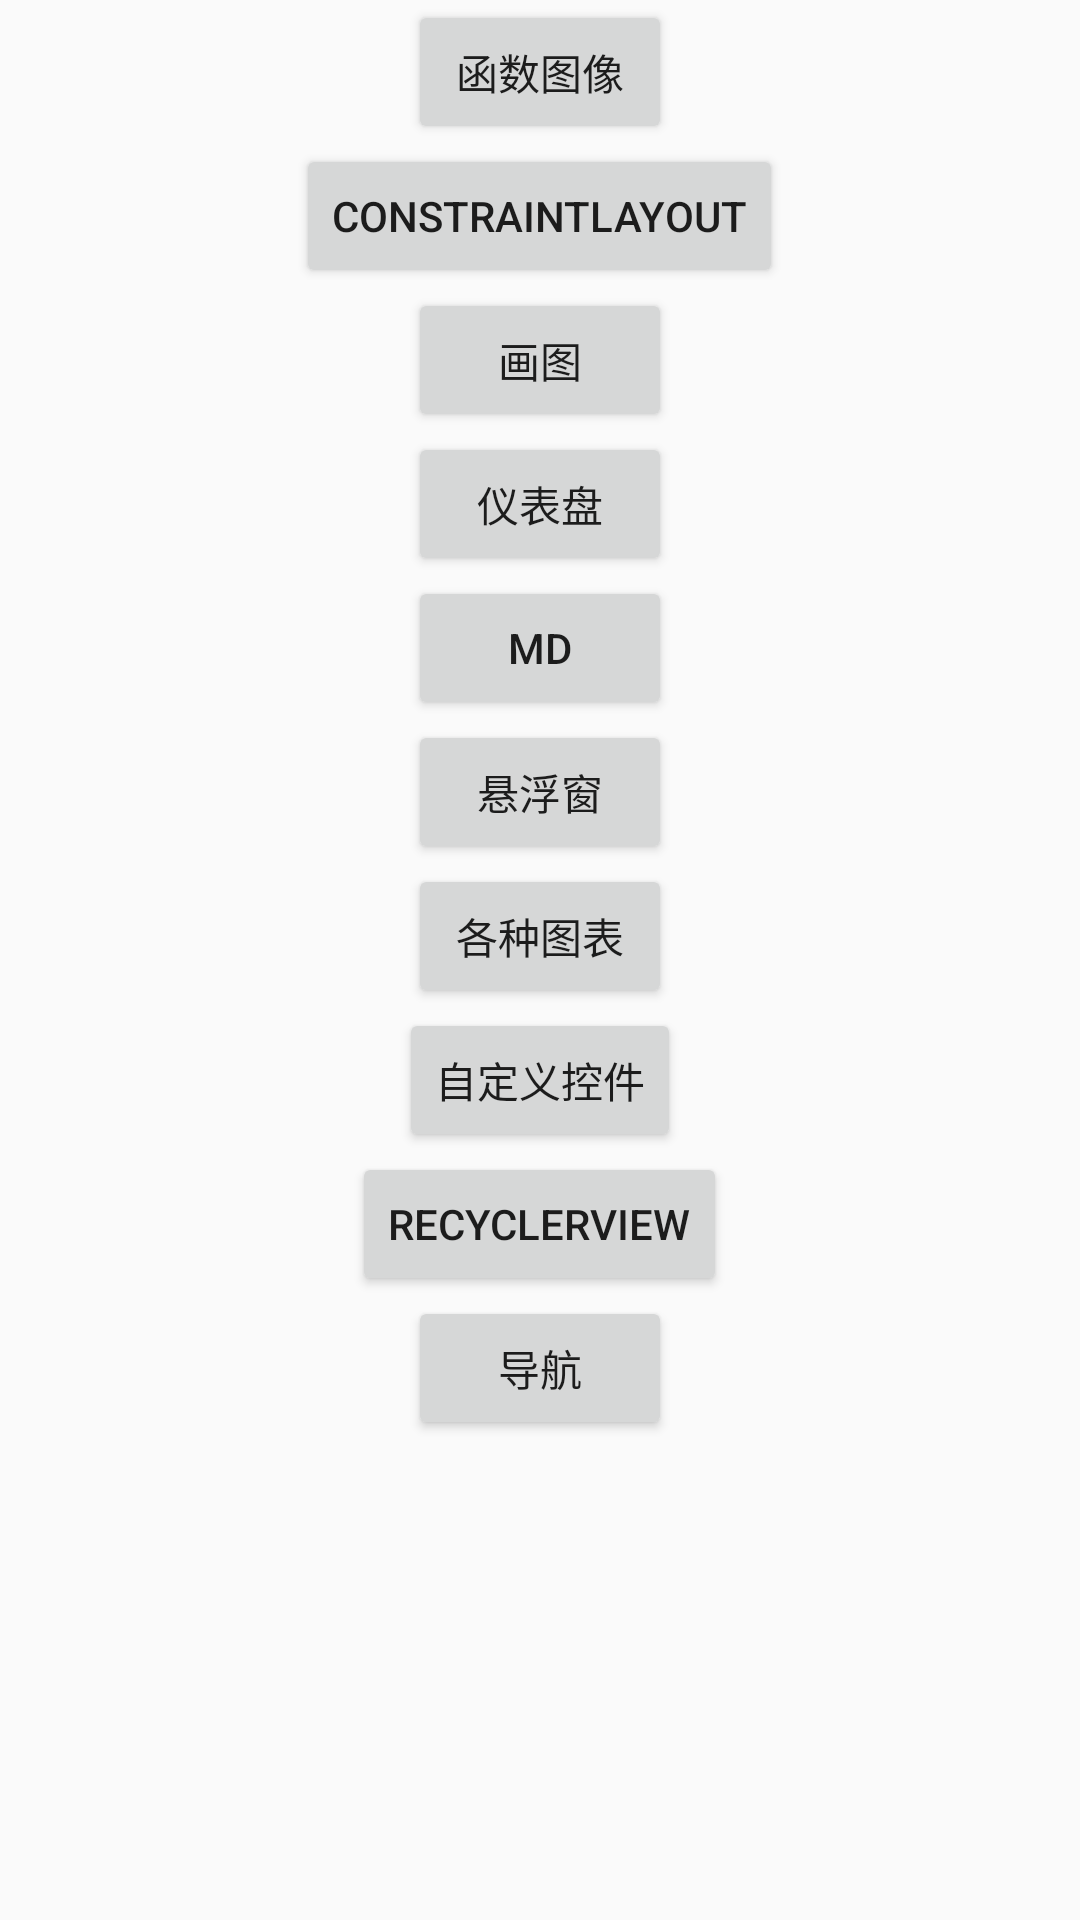

Reconstruct the res/layout file that produces this screen, plus the resources it refers to.
<!-- AndroidManifest.xml: application theme AppTheme -->
<!-- res/layout/activity_main.xml -->
<?xml version="1.0" encoding="utf-8"?>
<LinearLayout xmlns:android="http://schemas.android.com/apk/res/android"
    xmlns:tools="http://schemas.android.com/tools"
    android:layout_width="match_parent"
    android:layout_height="match_parent"
    android:orientation="vertical"
    tools:context=".MainActivity">

    <Button
        android:id="@+id/demo01"
        android:layout_width="wrap_content"
        android:layout_height="wrap_content"
        android:layout_gravity="center_horizontal"
        android:text="函数图像" />

    <Button
        android:id="@+id/demo02"
        android:layout_width="wrap_content"
        android:layout_height="wrap_content"
        android:layout_gravity="center_horizontal"
        android:text="ConstraintLayout" />

    <Button
        android:id="@+id/demo03"
        android:layout_width="wrap_content"
        android:layout_height="wrap_content"
        android:layout_gravity="center_horizontal"
        android:text="画图" />

    <Button
        android:id="@+id/demo04"
        android:layout_width="wrap_content"
        android:layout_height="wrap_content"
        android:layout_gravity="center_horizontal"
        android:text="仪表盘" />

    <Button
        android:id="@+id/demo05"
        android:layout_width="wrap_content"
        android:layout_height="wrap_content"
        android:layout_gravity="center_horizontal"
        android:text="MD" />

    <Button
        android:id="@+id/demo06"
        android:layout_width="wrap_content"
        android:layout_height="wrap_content"
        android:layout_gravity="center_horizontal"
        android:text="悬浮窗" />

    <Button
        android:id="@+id/demo07"
        android:layout_width="wrap_content"
        android:layout_height="wrap_content"
        android:layout_gravity="center_horizontal"
        android:text="各种图表" />

    <Button
        android:id="@+id/demo08"
        android:layout_width="wrap_content"
        android:layout_height="wrap_content"
        android:layout_gravity="center_horizontal"
        android:text="自定义控件" />

    <Button
        android:id="@+id/demo09"
        android:layout_width="wrap_content"
        android:layout_height="wrap_content"
        android:layout_gravity="center_horizontal"
        android:text="RecyclerView" />

    <Button
        android:id="@+id/demo10"
        android:layout_width="wrap_content"
        android:layout_height="wrap_content"
        android:layout_gravity="center_horizontal"
        android:text="导航" />
</LinearLayout>
<!-- resources referenced by this layout -->
<resources>
  <style name="AppTheme" parent="Theme.AppCompat.Light.DarkActionBar">
          
          <item name="colorPrimary">@color/colorPrimary</item>
          <item name="colorPrimaryDark">@color/colorPrimaryDark</item>
          <item name="colorAccent">@color/colorAccent</item>
      </style>
  <color name="colorPrimary">#3F51B5</color>
  <color name="colorPrimaryDark">#303F9F</color>
  <color name="colorAccent">#FF4081</color>
</resources>
